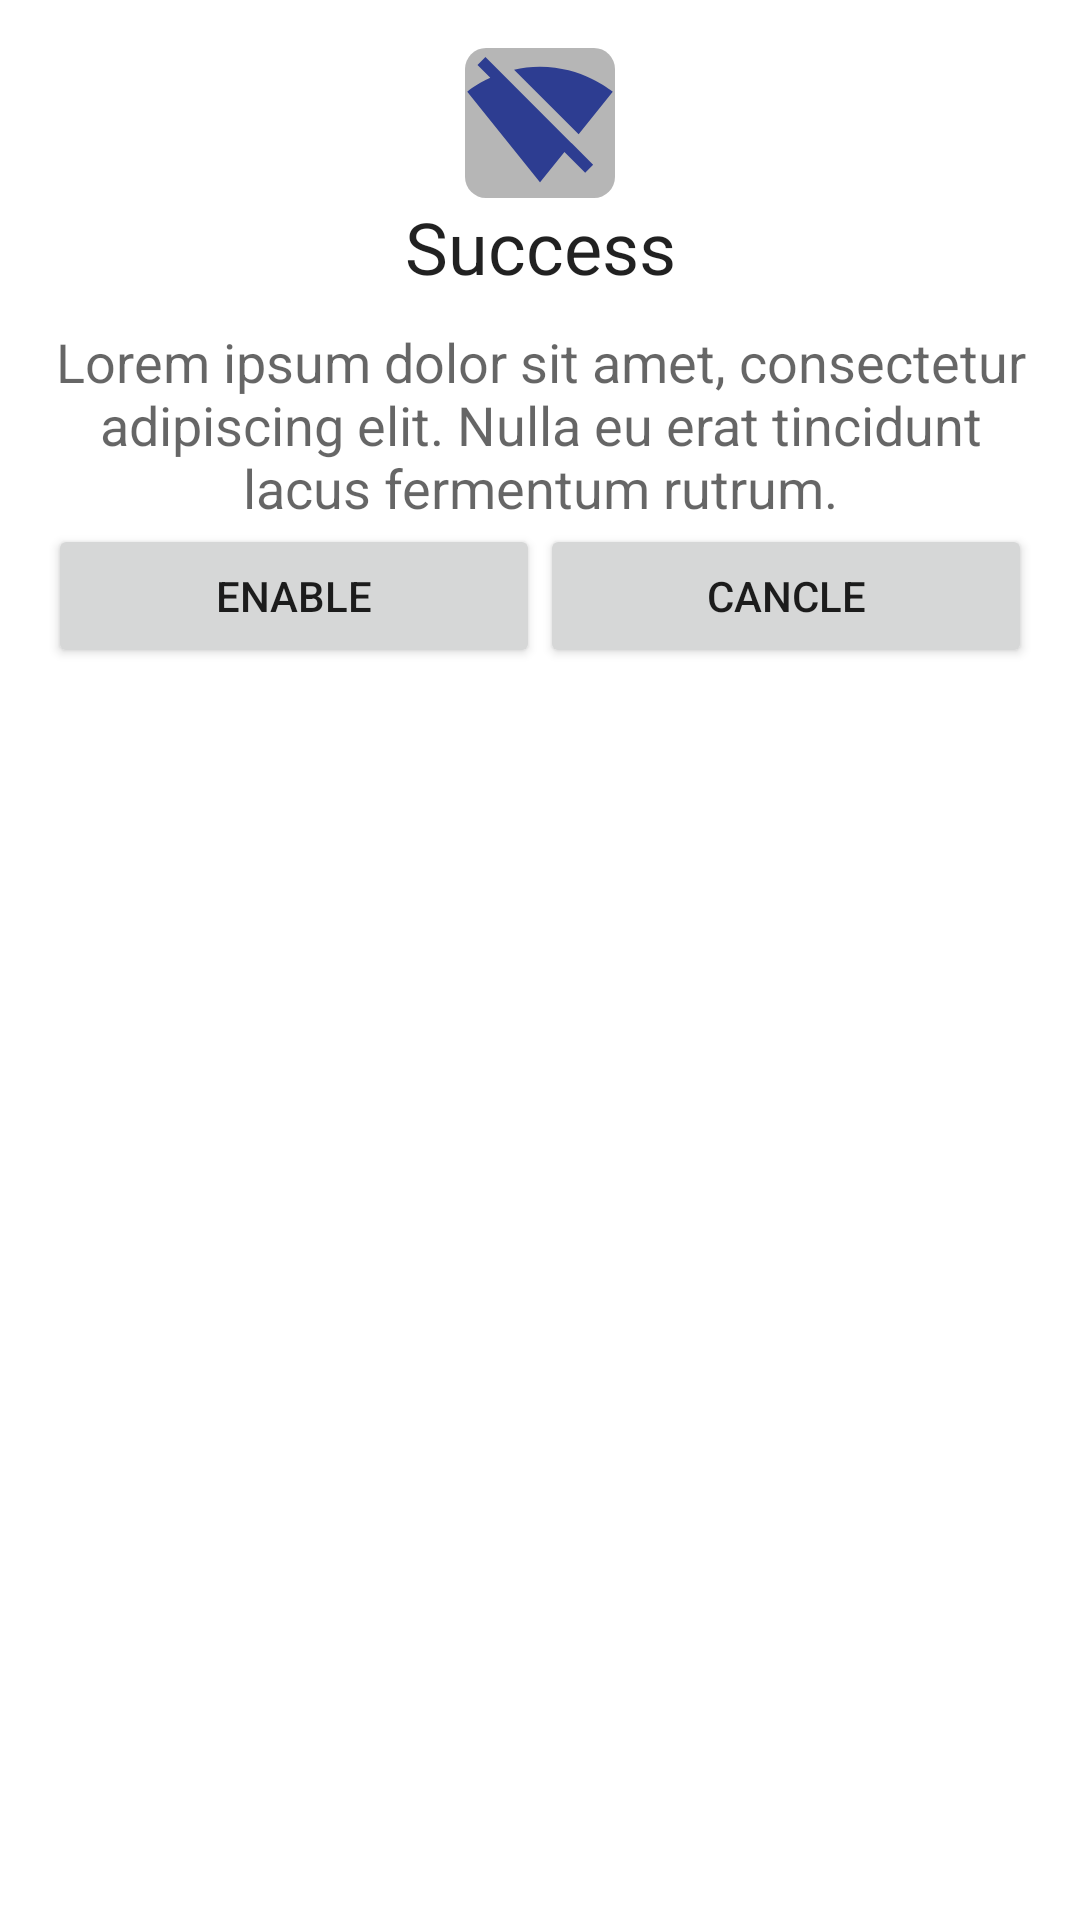

Layout XML and referenced resources for this Android screen:
<!-- AndroidManifest.xml: application theme Theme.ScreenCast -->
<!-- res/layout/activity_test.xml -->
<?xml version="1.0" encoding="utf-8"?>
<LinearLayout xmlns:android="http://schemas.android.com/apk/res/android"
    android:layout_width="match_parent"
    android:layout_height="match_parent"
    android:orientation="vertical">
    <LinearLayout
        android:layout_width="match_parent"
        android:layout_height="wrap_content"
        android:orientation="vertical"
        android:padding="16dp">

        <LinearLayout
            android:layout_width="match_parent"
            android:layout_height="wrap_content"
            android:orientation="vertical"
            android:gravity="center">

            <ImageView
                android:id="@+id/a"
                android:layout_width="50dp"
                android:layout_height="50dp"
                android:background="@drawable/rounded_rectangle_grey"
                android:gravity="center"
                android:scaleType="fitCenter"
                android:src="@drawable/ic_signal_wifi_off_black_24dp" />

        </LinearLayout>

        <TextView
            android:id="@+id/textViewTitle"
            android:layout_width="match_parent"
            android:layout_height="wrap_content"
            android:text="Success"
            android:textAlignment="center"
            android:textAppearance="@style/TextAppearance.AppCompat.Headline" />
        <TextView
            android:id="@+id/textViewMessage"
            android:layout_width="match_parent"
            android:layout_height="wrap_content"
            android:layout_marginTop="10dp"
            android:text="Lorem ipsum dolor sit amet, consectetur adipiscing elit. Nulla eu erat tincidunt lacus fermentum rutrum."
            android:textAlignment="center"
            android:textAppearance="@style/TextAppearance.AppCompat.Medium" />


        <LinearLayout xmlns:android="http://schemas.android.com/apk/res/android"
            android:layout_width="match_parent"
            android:layout_height="match_parent"
            android:orientation="horizontal" >

            <Button
                android:id="@+id/buttonPositive"
                android:layout_weight="1"
                android:layout_width="0dp"
                android:layout_height="wrap_content"
                android:text="Enable" />
            <Button
                android:layout_weight="1"
                android:id="@+id/buttonNegative"
                android:layout_width="0dp"
                android:layout_height="wrap_content"
                android:text="Cancle" />

        </LinearLayout>



    </LinearLayout>
</LinearLayout>
<!-- resources referenced by this layout -->
<resources>
  <!-- drawable ic_signal_wifi_off_black_24dp (drawable) -->
  <vector xmlns:android="http://schemas.android.com/apk/res/android"
          android:width="20dp"
          android:height="20dp"
          android:viewportWidth="24.0"
          android:viewportHeight="24.0">
      <path
          android:fillColor="#2D3D91"
          android:pathData="M23.64,7c-0.45,-0.34 -4.93,-4 -11.64,-4 -1.5,0 -2.89,0.19 -4.15,0.48L18.18,13.8 23.64,7zM17.04,15.22L3.27,1.44 2,2.72l2.05,2.06C1.91,5.76 0.59,6.82 0.36,7l11.63,14.49 0.01,0.01 0.01,-0.01 3.9,-4.86 3.32,3.32 1.27,-1.27 -3.46,-3.46z"/>
  </vector>
  <!-- drawable rounded_rectangle_grey (drawable) -->
  <?xml version="1.0" encoding="utf-8"?>
  
  <shape xmlns:android="http://schemas.android.com/apk/res/android" android:shape="rectangle">
      <solid android:color="@color/colorGrey"/>
      <corners android:radius="7dp"/>
  
  </shape>
  <style name="Theme.ScreenCast" parent="Theme.MaterialComponents.DayNight.DarkActionBar">
          
          <item name="colorPrimary">@color/purple_500</item>
          <item name="colorPrimaryVariant">@color/purple_700</item>
          <item name="colorOnPrimary">@color/white</item>
          
          <item name="colorSecondary">@color/teal_200</item>
          <item name="colorSecondaryVariant">@color/teal_700</item>
          <item name="colorOnSecondary">@color/black</item>
          
          <item name="android:statusBarColor">?attr/colorPrimaryVariant</item>
          
      </style>
  <color name="colorGrey">#B6B6B6</color>
  <color name="purple_500">#FF6200EE</color>
  <color name="purple_700">#FF3700B3</color>
  <color name="white">#FFFFFFFF</color>
  <color name="teal_200">#FF03DAC5</color>
  <color name="teal_700">#FF018786</color>
  <color name="black">#FF000000</color>
</resources>
